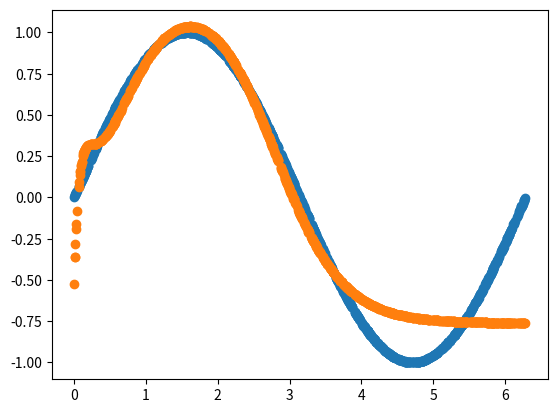

Here is the Python script that generated this plot:
# Reference: https://medium.com/@a.mirzaei69/implement-a-neural-network-from-scratch-with-python-numpy-backpropagation-e82b70caa9bb
import numpy as np
from tqdm import tqdm


class NeuralNetwork(object):
    def __init__(self, layers=[2, 10, 1], activations=['sigmoid', 'linear']):
        assert(len(layers) == len(activations)+1)
        self.layers = layers
        self.activations = activations
        self.weights = []
        self.biases = []
        for i in range(len(layers)-1):
            self.weights.append(np.random.randn(layers[i+1], layers[i]))
            self.biases.append(np.random.randn(layers[i+1], 1))

    def feedforward(self, x):
        # return the feedforward value for x
        a = np.copy(x)
        z_s = []
        a_s = [a]
        for i in range(len(self.weights)):
            activation_function = self.getActivationFunction(
                self.activations[i])
            z_s.append(self.weights[i].dot(a) + self.biases[i])
            a = activation_function(z_s[-1])
            a_s.append(a)
        return (z_s, a_s)

    def backpropagation(self, y, z_s, a_s):
        dw = []  # dC/dW
        db = []  # dC/dB
        # delta = dC/dZ  known as error for each layer
        deltas = [None] * len(self.weights)
        # insert the last layer error
        deltas[-1] = ((y - a_s[-1]) * (self.getDerivitiveActivationFunction(
                self.activations[-1]))(z_s[-1]))
        # Perform BackPropagation
        for i in reversed(range(len(deltas)-1)):
            deltas[i] = self.weights[i+1].T.dot(deltas[i+1]) * \
                (self.getDerivitiveActivationFunction(
                    self.activations[i])(z_s[i]))
        # a= [print(d.shape) for d in deltas]
        batch_size = y.shape[1]
        db = [d.dot(np.ones((batch_size, 1))) / float(batch_size) for d in deltas]
        dw = [d.dot(a_s[i].T)/float(batch_size) for i, d in enumerate(deltas)]
        # return the derivitives respect to weight matrix and biases
        return dw, db

    def train(self, x, y, batch_size=10, epochs=100, lr=0.01):
        # update weights and biases based on the output
        with tqdm(total=epochs) as t:
            t.set_description('Training Loop')
            for e in range(epochs):
                loss_lists = []
                i = 0
                while(i < len(y)):
                    x_batch = x[i:i+batch_size]
                    y_batch = y[i:i+batch_size]
                    i = i + batch_size
                    z_s, a_s = self.feedforward(x_batch)
                    dw, db = self.backpropagation(y_batch, z_s, a_s)
                    self.weights = [w+lr*dweight for w, dweight in zip(self.weights, dw)]
                    self.biases = [w+lr*dbias for w, dbias in zip(self.biases, db)]
                    loss = np.linalg.norm(a_s[-1]-y_batch)
                    loss_lists.append(loss)
                t.update(1)
                t.set_postfix(loss='%.4f' % np.mean(loss_lists))

    @staticmethod
    def getActivationFunction(name):
        if(name == 'sigmoid'):
            return lambda x: np.exp(x)/(1+np.exp(x))
        elif(name == 'linear'):
            return lambda x: x
        elif(name == 'relu'):
            def relu(x):
                y = np.copy(x)
                y[y < 0] = 0
                return y
            return relu
        else:
            print('Unknown activation function. linear is used')
            return lambda x: x

    @staticmethod
    def getDerivitiveActivationFunction(name):
        if(name == 'sigmoid'):
            sig = lambda x: np.exp(x)/(1+np.exp(x))
            return lambda x: sig(x)*(1-sig(x))
        elif(name == 'linear'):
            return lambda x: 1
        elif(name == 'relu'):
            def relu_diff(x):
                y = np.copy(x)
                y[y >= 0] = 1
                y[y < 0] = 0
                return y
            return relu_diff
        else:
            print('Unknown activation function. linear is used')
            return lambda x: 1


if __name__ == '__main__':
    import matplotlib.pyplot as plt
    nn = NeuralNetwork([1, 100, 1], activations=['sigmoid', 'linear'])
    X = 2*np.pi*np.random.rand(1000).reshape(1, -1)
    y = np.sin(X)

    nn.train(X, y, epochs=10000, batch_size=64, lr=.2)
    _, a_s = nn.feedforward(X)
    # print(y, X)
    plt.scatter(X.flatten(), y.flatten())
    plt.scatter(X.flatten(), a_s[-1].flatten())
    plt.show()
